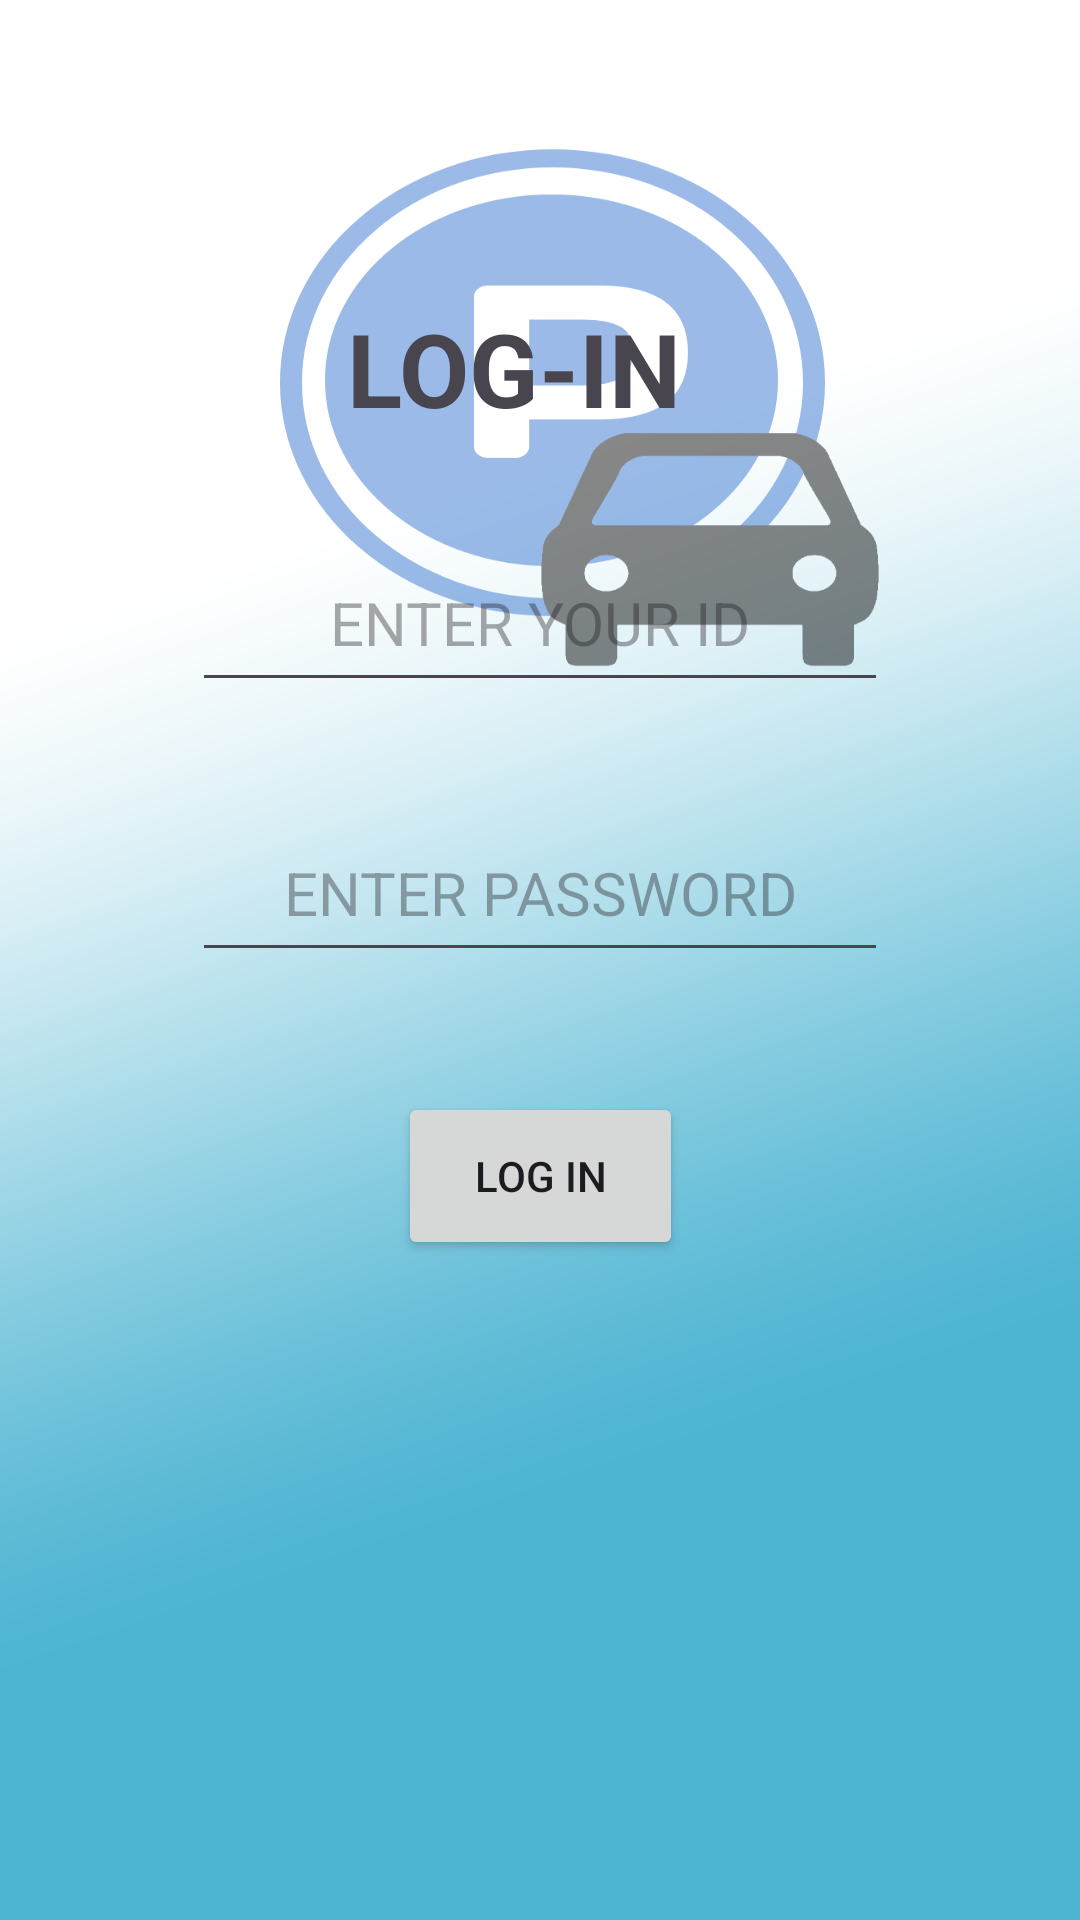

Android layout source for this screen:
<!-- AndroidManifest.xml: application theme Theme.BUBTPS -->
<!-- res/layout/login.xml -->
<?xml version="1.0" encoding="utf-8"?>
<androidx.constraintlayout.widget.ConstraintLayout xmlns:android="http://schemas.android.com/apk/res/android"
    xmlns:app="http://schemas.android.com/apk/res-auto"
    xmlns:tools="http://schemas.android.com/tools"
    android:layout_width="match_parent"
    android:layout_height="match_parent"
    android:background="@drawable/background"
    tools:context=".LogIn">


    <TextView
        android:id="@+id/tview_Login"
        android:layout_width="128dp"
        android:layout_height="48dp"
        android:layout_marginBottom="36dp"
        android:text="LOG-IN"
        android:textSize="34sp"
        android:textStyle="bold"
        app:layout_constraintBottom_toTopOf="@+id/login_username"
        app:layout_constraintEnd_toEndOf="parent"
        app:layout_constraintHorizontal_bias="0.498"
        app:layout_constraintStart_toStartOf="parent"
        app:layout_constraintTop_toTopOf="parent"
        app:layout_constraintVertical_bias="1.0" />

    <EditText
        android:id="@+id/login_username"
        android:layout_width="232dp"
        android:layout_height="50dp"
        android:layout_marginBottom="40dp"
        android:ellipsize="start"
        android:ems="10"
        android:gravity="center_horizontal"
        android:hint="ENTER YOUR ID"
        android:inputType="numberSigned"
        android:textAlignment="center"
        android:textSize="20sp"
        android:visibility="visible"
        app:layout_constraintBottom_toTopOf="@+id/editTextTextPassword"
        app:layout_constraintEnd_toEndOf="parent"
        app:layout_constraintStart_toStartOf="parent"
        tools:visibility="visible" />

    <EditText
        android:id="@+id/editTextTextPassword"
        android:layout_width="232dp"
        android:layout_height="50dp"
        android:layout_marginBottom="40dp"
        android:ellipsize="start"
        android:ems="10"
        android:gravity="center_horizontal"
        android:hint="ENTER PASSWORD"
        android:inputType="textPassword"
        android:textSize="20sp"
        app:layout_constraintBottom_toTopOf="@+id/btn_login"
        app:layout_constraintEnd_toEndOf="parent"
        app:layout_constraintStart_toStartOf="parent" />

    <Button
        android:id="@+id/btn_login"
        android:layout_width="95dp"
        android:layout_height="56dp"
        android:layout_marginBottom="220dp"
        android:text="LOG IN"
        app:layout_constraintBottom_toBottomOf="parent"
        app:layout_constraintEnd_toEndOf="parent"
        app:layout_constraintStart_toStartOf="parent" />

</androidx.constraintlayout.widget.ConstraintLayout>
<!-- resources referenced by this layout -->
<resources>
  <!-- drawable background: png bitmap (drawable, 119748 bytes) -->
  <style name="Theme.BUBTPS" parent="Base.Theme.BUBTPS" />
  <style name="Base.Theme.BUBTPS" parent="Theme.Material3.DayNight.NoActionBar">
          
          <item name="colorPrimary">@color/my_light_primary</item>
          <item name="colorPrimaryVariant">@color/my_light_primary_variant</item>
          <item name="colorAccent">@color/my_light_accent</item>
          <item name="android:statusBarColor">@color/my_light_status_bar</item>
          <item name="android:navigationBarColor">@color/my_light_navigation_bar</item>
      </style>
  <color name="my_light_primary">#2196F3</color>
  <color name="my_light_primary_variant">#64B5F6</color>
  <color name="my_light_accent">#2196F3</color>
  <color name="my_light_status_bar">#1976D2</color>
  <color name="my_light_navigation_bar">#1976D2</color>
</resources>
